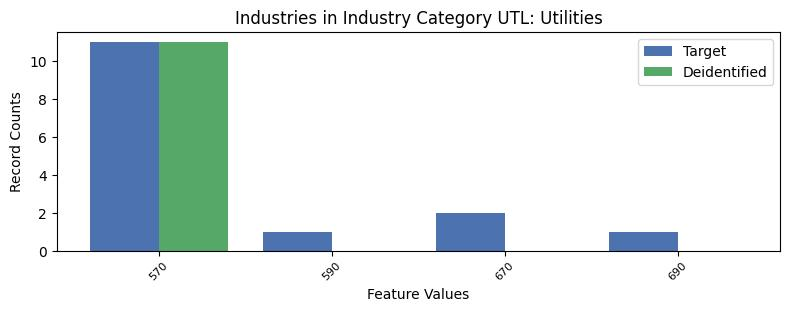

The data file committed next to this chart (first rows):
, INDP, count_target, count_deidentified
0, 570, 11, 11.0
2, 590, 1, 0.0
1, 670, 2, 0.0
3, 690, 1, 0.0
